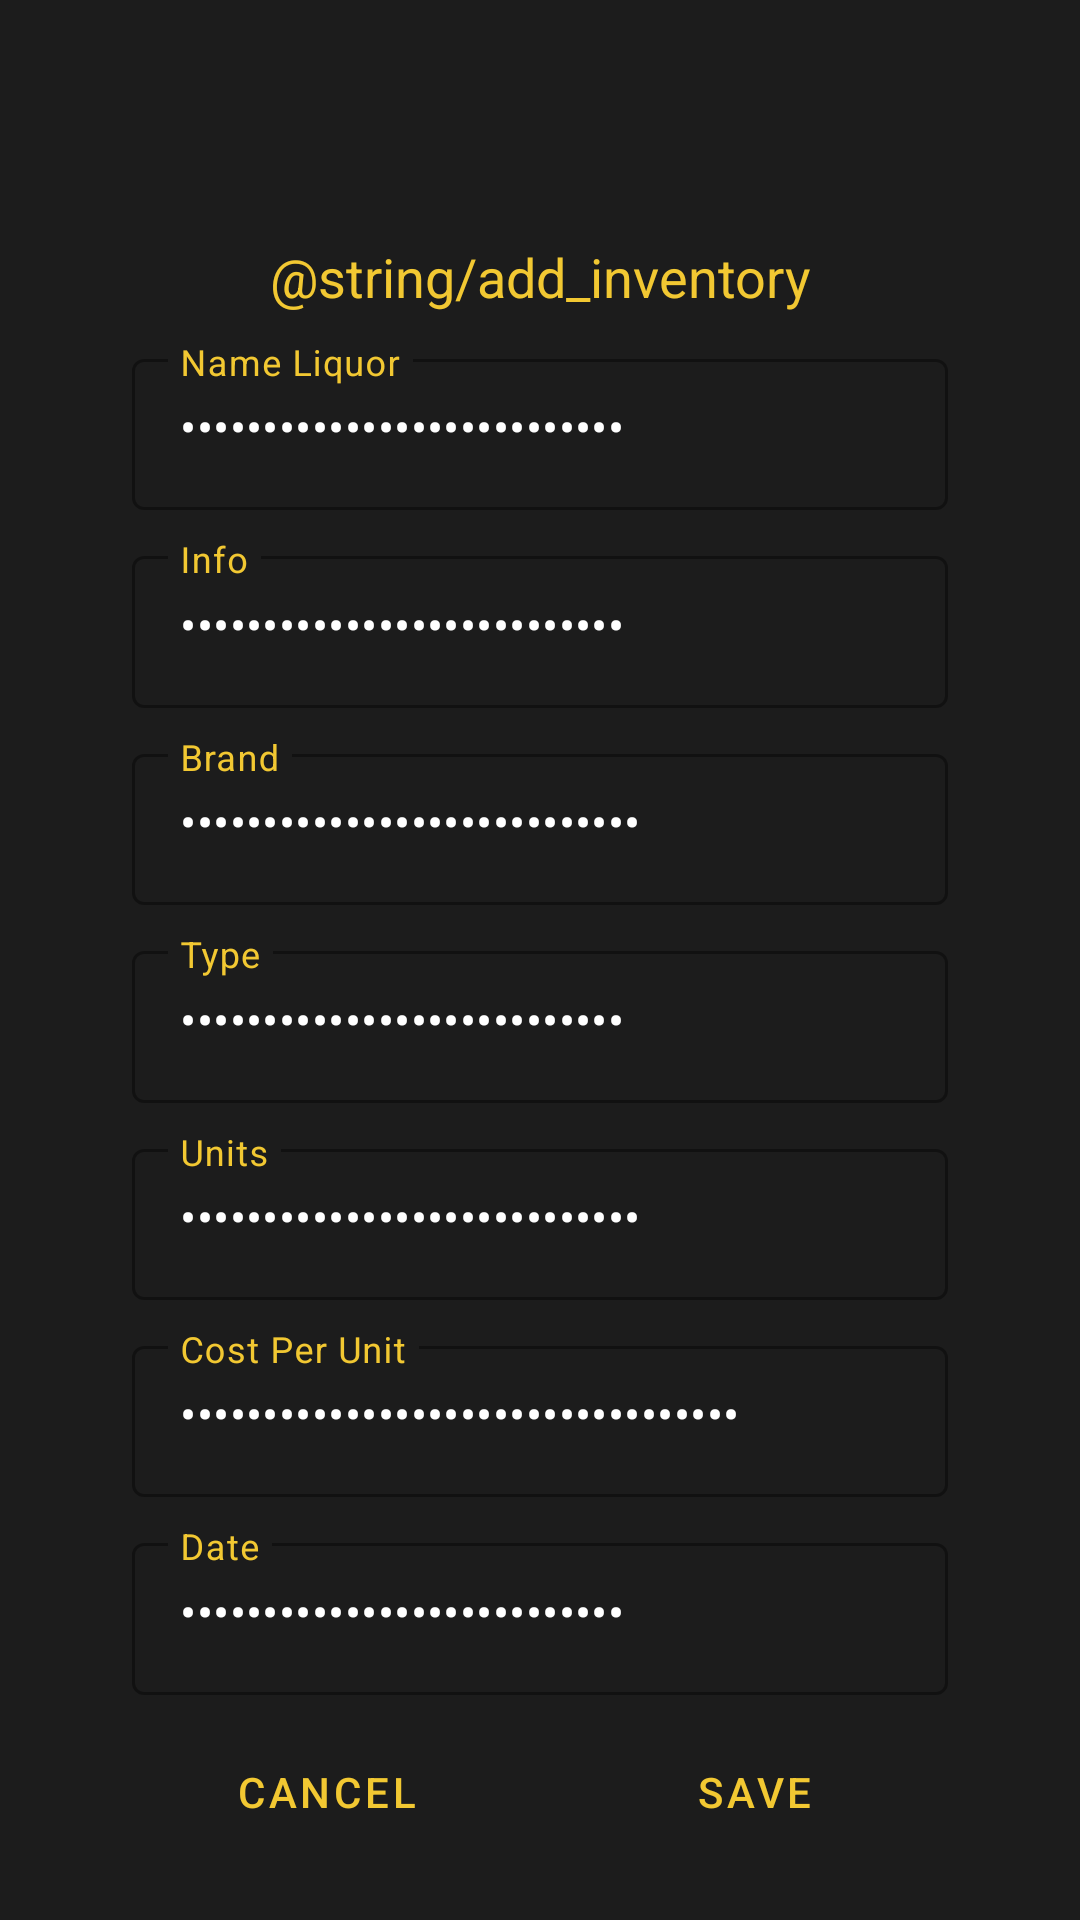

This screen was rendered from an Android layout file. Write that file and the resources it references.
<!-- AndroidManifest.xml: application theme Theme.LicoApp -->
<!-- res/layout/inventory_add_fragment.xml -->
<?xml version="1.0" encoding="utf-8"?>
<layout xmlns:android="http://schemas.android.com/apk/res/android"
    xmlns:app="http://schemas.android.com/apk/res-auto">

    <data>

        <variable
            name="inventoryViewModel"
            type="com.example.licoapp.ui.viewmodel.InventoryAddViewModel" />
    </data>

    <androidx.constraintlayout.widget.ConstraintLayout
        android:layout_width="match_parent"
        android:layout_height="match_parent"
        android:background="@color/black"
        android:padding="10dp">


        <TextView
            android:id="@+id/txt_title"
            android:layout_width="wrap_content"
            android:layout_height="wrap_content"
            android:layout_marginTop="70dp"
            android:text="@string/add_inventory"
            android:textColor="@color/gold"
            android:textSize="18dp"
            app:layout_constraintEnd_toEndOf="parent"
            app:layout_constraintStart_toStartOf="parent"
            app:layout_constraintTop_toTopOf="parent" />

        <com.google.android.material.textfield.TextInputLayout
            android:id="@+id/name"
            style="@style/Widget.MaterialComponents.TextInputLayout.OutlinedBox"
            android:layout_width="0dp"
            android:layout_height="0dp"
            android:layout_margin="10dp"
            android:hint="Name Liquor"
            android:textColorHint="@color/gold"
            app:hintTextColor="@color/gold"
            app:layout_constraintHeight_percent="0.09"
            app:layout_constraintLeft_toLeftOf="parent"
            app:layout_constraintRight_toRightOf="parent"
            app:layout_constraintTop_toBottomOf="@id/txt_title"
            app:layout_constraintWidth_percent="0.8">

            <com.google.android.material.textfield.TextInputEditText
                android:id="@+id/et_name"
                android:layout_width="match_parent"
                android:layout_height="match_parent"
                android:inputType="textPassword"
                android:text="@={inventoryViewModel.name}"
                android:textColor="@color/white" />
        </com.google.android.material.textfield.TextInputLayout>

        <com.google.android.material.textfield.TextInputLayout
            android:id="@+id/description"
            style="@style/Widget.MaterialComponents.TextInputLayout.OutlinedBox"
            android:layout_width="0dp"
            android:layout_height="0dp"
            android:layout_margin="10dp"
            android:hint="Info"
            android:textColorHint="@color/gold"
            app:hintTextColor="@color/gold"
            app:layout_constraintHeight_percent="0.09"
            app:layout_constraintLeft_toLeftOf="parent"
            app:layout_constraintRight_toRightOf="parent"
            app:layout_constraintTop_toBottomOf="@id/name"
            app:layout_constraintWidth_percent="0.8">

            <com.google.android.material.textfield.TextInputEditText
                android:id="@+id/et_description"
                android:layout_width="match_parent"
                android:layout_height="match_parent"
                android:inputType="textPassword"
                android:text="@={inventoryViewModel.info}"
                android:textColor="@color/white" />
        </com.google.android.material.textfield.TextInputLayout>

        <com.google.android.material.textfield.TextInputLayout
            android:id="@+id/brand"
            style="@style/Widget.MaterialComponents.TextInputLayout.OutlinedBox"
            android:layout_width="0dp"
            android:layout_height="0dp"
            android:layout_margin="10dp"
            android:hint="Brand"
            android:textColorHint="@color/gold"
            app:hintTextColor="@color/gold"
            app:layout_constraintHeight_percent="0.09"
            app:layout_constraintLeft_toLeftOf="parent"
            app:layout_constraintRight_toRightOf="parent"
            app:layout_constraintTop_toBottomOf="@id/description"
            app:layout_constraintWidth_percent="0.8">

            <com.google.android.material.textfield.TextInputEditText
                android:id="@+id/et_brand"
                android:layout_width="match_parent"
                android:layout_height="match_parent"
                android:inputType="textPassword"
                android:text="@={inventoryViewModel.brand}"
                android:textColor="@color/white" />
        </com.google.android.material.textfield.TextInputLayout>

        <com.google.android.material.textfield.TextInputLayout
            android:id="@+id/type"
            style="@style/Widget.MaterialComponents.TextInputLayout.OutlinedBox"
            android:layout_width="0dp"
            android:layout_height="0dp"
            android:layout_margin="10dp"
            android:hint="Type"
            android:textColorHint="@color/gold"
            app:hintTextColor="@color/gold"
            app:layout_constraintHeight_percent="0.09"
            app:layout_constraintLeft_toLeftOf="parent"
            app:layout_constraintRight_toRightOf="parent"
            app:layout_constraintTop_toBottomOf="@id/brand"
            app:layout_constraintWidth_percent="0.8">

            <com.google.android.material.textfield.TextInputEditText
                android:id="@+id/et_type"
                android:layout_width="match_parent"
                android:layout_height="match_parent"
                android:inputType="textPassword"
                android:text="@={inventoryViewModel.type}"
                android:textColor="@color/white" />
        </com.google.android.material.textfield.TextInputLayout>

        <com.google.android.material.textfield.TextInputLayout
            android:id="@+id/units"
            style="@style/Widget.MaterialComponents.TextInputLayout.OutlinedBox"
            android:layout_width="0dp"
            android:layout_height="0dp"
            android:layout_margin="10dp"
            android:hint="Units"
            android:textColorHint="@color/gold"
            app:hintTextColor="@color/gold"
            app:layout_constraintHeight_percent="0.09"
            app:layout_constraintLeft_toLeftOf="parent"
            app:layout_constraintRight_toRightOf="parent"
            app:layout_constraintTop_toBottomOf="@id/type"
            app:layout_constraintWidth_percent="0.8">

            <com.google.android.material.textfield.TextInputEditText
                android:id="@+id/et_units"
                android:layout_width="match_parent"
                android:layout_height="match_parent"
                android:inputType="textPassword"
                android:text="@={inventoryViewModel.units}"
                android:textColor="@color/white" />
        </com.google.android.material.textfield.TextInputLayout>

        <com.google.android.material.textfield.TextInputLayout
            android:id="@+id/costPerUnit"
            style="@style/Widget.MaterialComponents.TextInputLayout.OutlinedBox"
            android:layout_width="0dp"
            android:layout_height="0dp"
            android:layout_margin="10dp"
            android:hint="Cost Per Unit"
            android:textColorHint="@color/gold"
            app:hintTextColor="@color/gold"
            app:layout_constraintHeight_percent="0.09"
            app:layout_constraintLeft_toLeftOf="parent"
            app:layout_constraintRight_toRightOf="parent"
            app:layout_constraintTop_toBottomOf="@id/units"
            app:layout_constraintWidth_percent="0.8">

            <com.google.android.material.textfield.TextInputEditText
                android:id="@+id/et_costPerUnit"
                android:layout_width="match_parent"
                android:layout_height="match_parent"
                android:inputType="textPassword"
                android:text="@={inventoryViewModel.costPerUnit}"
                android:textColor="@color/white" />
        </com.google.android.material.textfield.TextInputLayout>

        <com.google.android.material.textfield.TextInputLayout
            android:id="@+id/date"
            style="@style/Widget.MaterialComponents.TextInputLayout.OutlinedBox"
            android:layout_width="0dp"
            android:layout_height="0dp"
            android:layout_margin="10dp"
            android:hint="Date"
            android:textColorHint="@color/gold"
            app:hintTextColor="@color/gold"
            app:layout_constraintHeight_percent="0.09"
            app:layout_constraintLeft_toLeftOf="parent"
            app:layout_constraintRight_toRightOf="parent"
            app:layout_constraintTop_toBottomOf="@id/costPerUnit"
            app:layout_constraintWidth_percent="0.8">

            <com.google.android.material.textfield.TextInputEditText
                android:id="@+id/et_date"
                android:layout_width="match_parent"
                android:layout_height="match_parent"
                android:inputType="textPassword"
                android:text="@={inventoryViewModel.date}"
                android:textColor="@color/white" />
        </com.google.android.material.textfield.TextInputLayout>


        <Button
            android:id="@+id/cancel_btn"
            style="@style/Widget.MaterialComponents.Button.TextButton"
            android:layout_width="wrap_content"
            android:layout_height="wrap_content"
            android:onClick="@{()-> inventoryViewModel.cancel()}"
            android:text="CANCEL"
            android:textColor="@color/gold"
            app:layout_constraintBottom_toBottomOf="parent"
            app:layout_constraintEnd_toStartOf="@+id/save_btn"
            app:layout_constraintStart_toStartOf="parent"
            app:layout_constraintTop_toBottomOf="@id/date" />

        <Button
            android:id="@+id/save_btn"
            style="@style/Widget.MaterialComponents.Button.TextButton"
            android:layout_width="wrap_content"
            android:layout_height="wrap_content"
            android:onClick="@{()-> inventoryViewModel.save()}"
            android:text="Save"
            android:textColor="@color/gold"
            app:layout_constraintBottom_toBottomOf="parent"
            app:layout_constraintEnd_toEndOf="parent"
            app:layout_constraintStart_toEndOf="@+id/cancel_btn"
            app:layout_constraintTop_toBottomOf="@id/date" />


    </androidx.constraintlayout.widget.ConstraintLayout>
</layout>
<!-- resources referenced by this layout -->
<resources>
  <color name="black">#1C1C1C</color>
  <color name="gold">#F2C832</color>
  <color name="white">#FFFFFFFF</color>
  <style name="Theme.LicoApp" parent="Theme.MaterialComponents.DayNight.DarkActionBar">
          
          <item name="colorPrimary">@color/purple_500</item>
          <item name="colorPrimaryVariant">@color/purple_700</item>
          <item name="colorOnPrimary">@color/white</item>
          
          <item name="colorSecondary">@color/teal_200</item>
          <item name="colorSecondaryVariant">@color/teal_700</item>
          <item name="colorOnSecondary">@color/black</item>
          
          <item name="android:statusBarColor" tools:targetApi="l">?attr/colorPrimaryVariant</item>
          
      </style>
  <color name="purple_500">#FF6200EE</color>
  <color name="purple_700">#FF3700B3</color>
  <color name="teal_200">#FF03DAC5</color>
  <color name="teal_700">#FF018786</color>
</resources>
